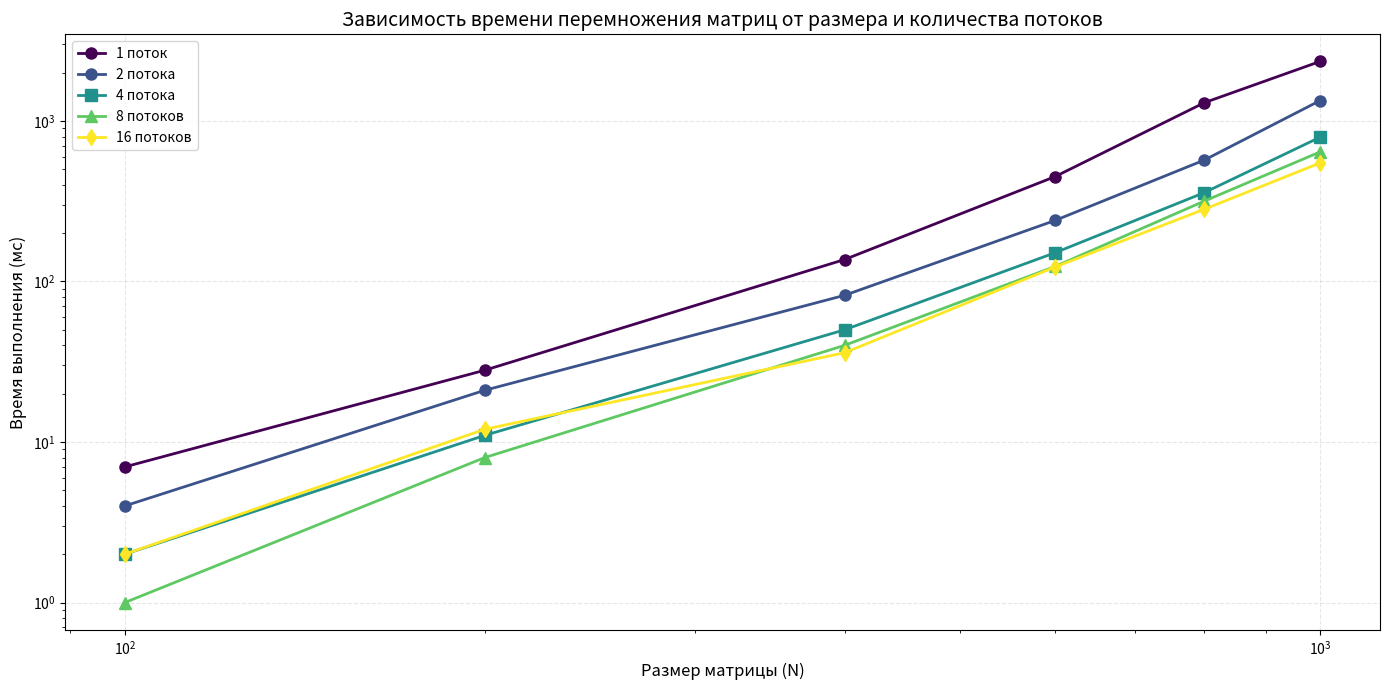

Source code (Python):
import matplotlib.pyplot as plt
import pandas as pd
import numpy as np

sizes = [100, 200, 400, 600, 800, 1000]
threads_list = [1,2, 4, 8, 16]
colors = plt.cm.viridis(np.linspace(0, 1, len(threads_list)))

threads_time_1 = [7, 28, 137, 450, 1300, 2350]
threads_time_2  = [4, 21, 82, 240, 571, 1341]
threads_time_4  = [2, 11, 50, 151, 358, 793]
threads_time_8  = [1, 8, 40, 124, 317, 642]
threads_time_16 = [2, 12, 36, 123, 282, 548]


plt.figure(figsize=(14, 7))

plt.plot(sizes, threads_time_1, "o-", label="1 поток", color=colors[0], linewidth=2, markersize=8)
plt.plot(sizes, threads_time_2,  'o-', label='2 потока',  color=colors[1], linewidth=2, markersize=8)
plt.plot(sizes, threads_time_4,  's-', label='4 потока',  color=colors[2], linewidth=2, markersize=8)
plt.plot(sizes, threads_time_8,  '^-', label='8 потоков',  color=colors[3], linewidth=2, markersize=8)
plt.plot(sizes, threads_time_16, 'd-', label='16 потоков', color=colors[4], linewidth=2, markersize=8)


plt.xlabel('Размер матрицы (N)', fontsize=12)
plt.ylabel('Время выполнения (мс)', fontsize=12)
plt.title('Зависимость времени перемножения матриц от размера и количества потоков', fontsize=14)
plt.legend(fontsize=10)
plt.grid(True, alpha=0.3, linestyle='--')
plt.yscale('log')
plt.xscale('log')
plt.tight_layout()
plt.show()
